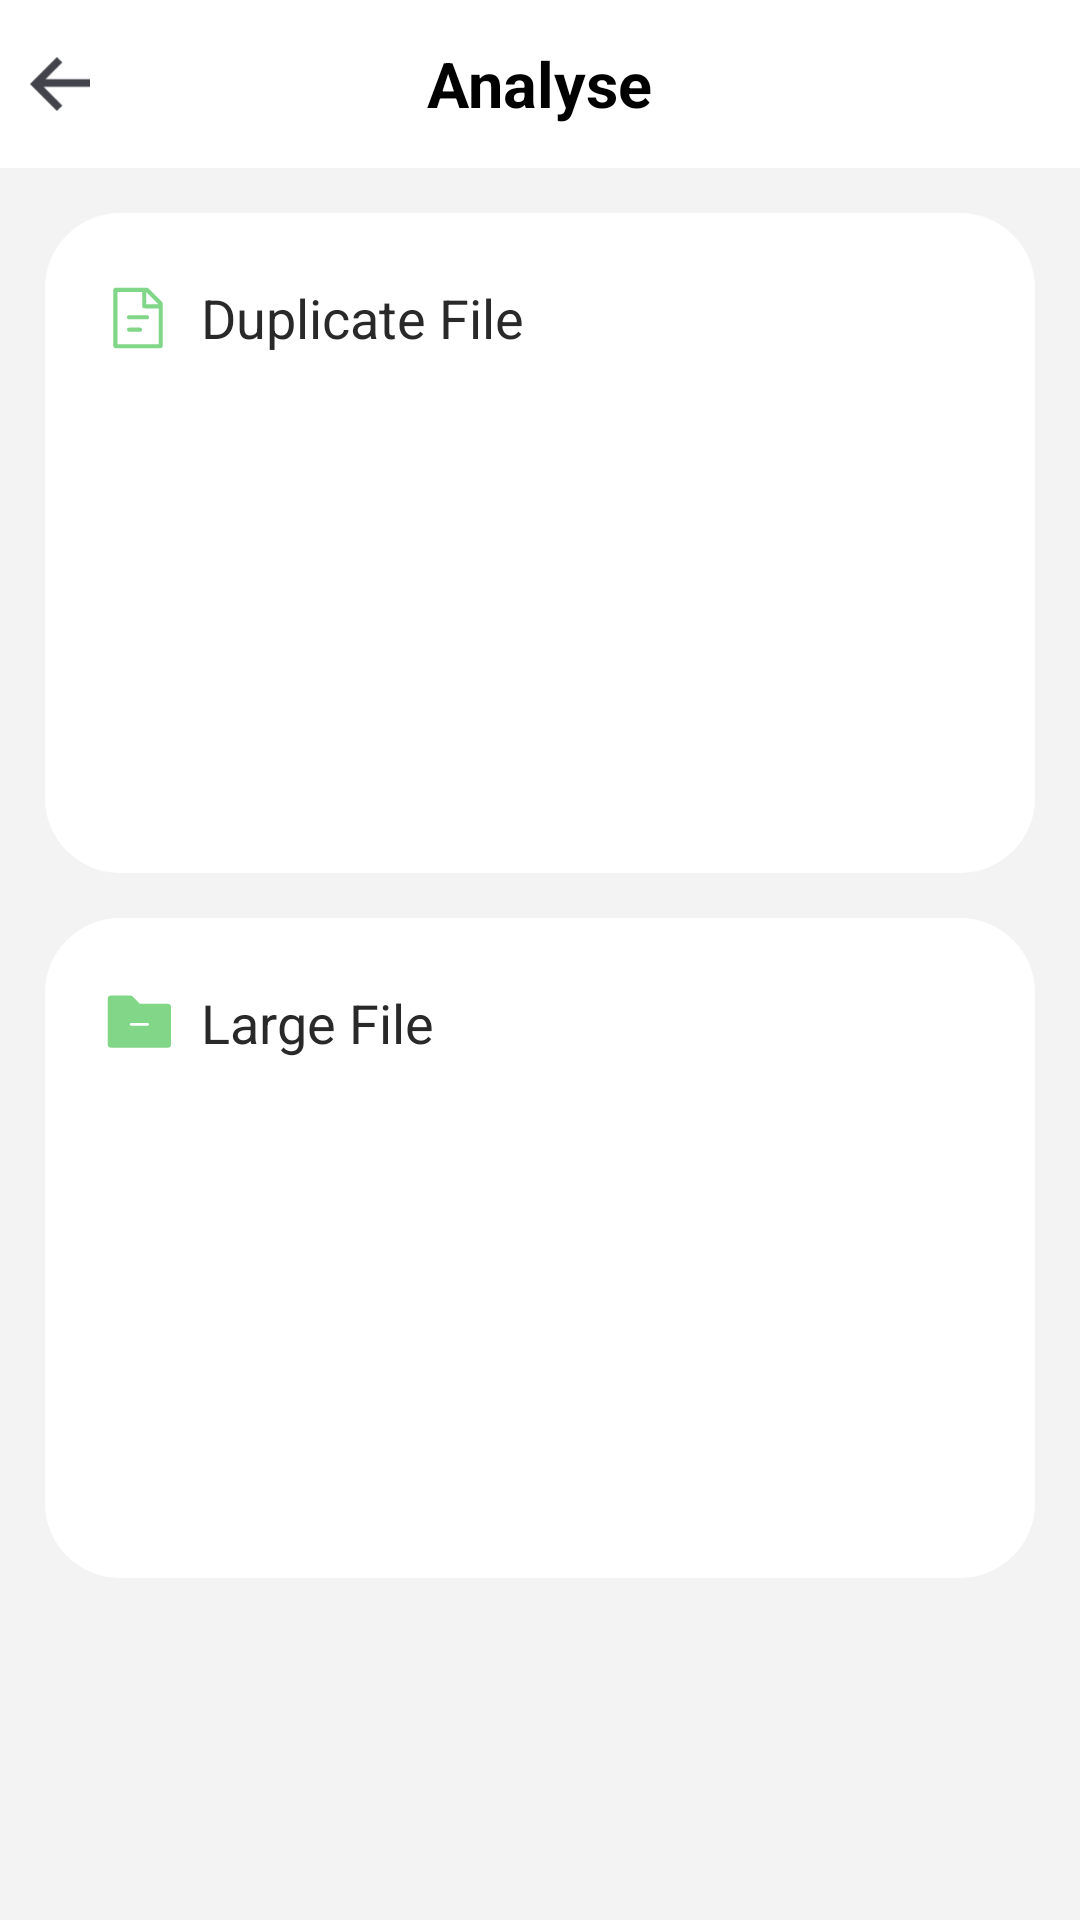

Android layout source for this screen:
<!-- AndroidManifest.xml: application theme Theme.TraceFileManager -->
<!-- res/layout/act_analyse.xml -->
<?xml version="1.0" encoding="utf-8"?>
<RelativeLayout xmlns:android="http://schemas.android.com/apk/res/android"
    xmlns:app="http://schemas.android.com/apk/res-auto"
    xmlns:tools="http://schemas.android.com/tools"
    android:layout_width="match_parent"
    android:layout_height="match_parent"
    android:background="#F3F3F3"
    android:fitsSystemWindows="true"
    tools:context=".ui.AnalyseAct">

    <RelativeLayout
        android:id="@+id/title_layout"
        android:layout_width="match_parent"
        android:layout_height="?android:attr/actionBarSize"
        android:background="#FFFFFF">

        <ImageView
            android:id="@+id/ic_back"
            android:layout_width="40dp"
            android:layout_height="40dp"
            android:layout_centerVertical="true"
            android:padding="10dp"
            android:src="@drawable/ic_back" />

        <TextView
            android:layout_width="wrap_content"
            android:layout_height="wrap_content"
            android:layout_centerInParent="true"
            android:text="Analyse"
            android:textColor="@color/black"
            android:textSize="21sp"
            android:textStyle="bold" />

    </RelativeLayout>

    <LinearLayout
        android:id="@+id/repetitive_layout"
        android:layout_width="match_parent"
        android:layout_height="220dp"
        android:layout_below="@+id/title_layout"
        android:layout_marginStart="15dp"
        android:layout_marginTop="15dp"
        android:layout_marginEnd="15dp"
        android:background="@drawable/layout_sharp"
        android:orientation="vertical"
        android:padding="10dp">

        <RelativeLayout
            android:layout_width="match_parent"
            android:layout_height="0dp"
            android:layout_weight="1">

            <ImageView
                android:id="@+id/ic_file"
                android:layout_width="22dp"
                android:layout_height="22dp"
                android:layout_centerVertical="true"
                android:layout_marginStart="10dp"
                android:src="@drawable/ic_document" />

            <TextView
                android:id="@+id/titles"
                android:layout_width="wrap_content"
                android:layout_height="wrap_content"
                android:layout_centerVertical="true"
                android:layout_marginStart="10dp"
                android:layout_toEndOf="@+id/ic_file"
                android:text="Duplicate File"
                android:textColor="#292929"
                android:textSize="18sp" />

            <TextView
                android:id="@+id/file_size"
                android:layout_width="wrap_content"
                android:layout_height="wrap_content"
                android:layout_centerVertical="true"
                android:layout_marginStart="13dp"
                android:layout_toEndOf="@+id/titles"
                android:textColor="#7794DD"
                android:textSize="18sp"
                android:textStyle="bold" />


        </RelativeLayout>

        <RelativeLayout
            android:layout_width="match_parent"
            android:layout_height="0dp"
            android:layout_weight="2">

            <ProgressBar
                android:id="@+id/preview_progressBar"
                android:layout_width="50dp"
                android:layout_height="50dp"
                android:layout_centerHorizontal="true"
                android:layout_centerVertical="true"

                />

            <androidx.recyclerview.widget.RecyclerView
                android:id="@+id/preview_recyclerView"
                android:layout_width="match_parent"
                android:layout_height="match_parent" />

            <TextView
                android:id="@+id/isPreviewEmpty"
                android:layout_width="wrap_content"
                android:layout_height="wrap_content"
                android:text="Empty"
                android:textSize="30sp"
                android:textColor="#535353"
                android:textStyle="bold"
                android:visibility="gone"
                android:layout_centerHorizontal="true"
                android:layout_centerVertical="true"/>
            

        </RelativeLayout>


        <RelativeLayout
            android:layout_width="match_parent"
            android:layout_height="0dp"
            android:layout_weight="1">

            <Button
                android:id="@+id/bt_more"
                android:layout_width="match_parent"
                android:layout_height="match_parent"
                android:layout_centerVertical="true"
                android:layout_marginTop="10dp"
                android:background="@drawable/bt_sharp"
                android:text="more"
                android:visibility="gone"
                android:textColor="#3070DF"
                android:textSize="18sp" />

        </RelativeLayout>

    </LinearLayout>

    <LinearLayout
        android:id="@+id/bagFile_layout"
        android:layout_width="match_parent"
        android:layout_height="220dp"
        android:layout_below="@+id/repetitive_layout"
        android:layout_marginTop="15dp"
        android:background="@drawable/layout_sharp"
        android:layout_marginStart="15dp"
        android:padding="10dp"
        android:orientation="vertical"
        android:layout_marginEnd="15dp">
        <RelativeLayout
            android:layout_width="match_parent"
            android:layout_height="0dp"
            android:layout_weight="1">

            <ImageView
                android:id="@+id/ic_files"
                android:layout_width="22dp"
                android:layout_height="22dp"
                android:layout_marginStart="10dp"
                android:src="@drawable/ic_file"
                android:layout_centerVertical="true"/>

            <TextView
                android:id="@+id/big_titles"
                android:layout_width="wrap_content"
                android:layout_height="wrap_content"
                android:layout_centerVertical="true"
                android:layout_marginStart="10dp"
                android:layout_toEndOf="@+id/ic_files"
                android:text="Large File"
                android:textColor="#292929"
                android:textSize="18sp" />

            <TextView
                android:id="@+id/big_file_size"
                android:layout_width="wrap_content"
                android:layout_height="wrap_content"
                android:layout_centerVertical="true"
                android:layout_marginStart="13dp"
                android:layout_toEndOf="@+id/big_titles"

                android:textColor="#7794DD"
                android:textSize="18sp"
                android:textStyle="bold" />


        </RelativeLayout>

        <RelativeLayout
            android:layout_width="match_parent"
            android:layout_height="0dp"
            android:layout_weight="2">
            <TextView
                android:id="@+id/isBigFileEmpty"
                android:layout_width="wrap_content"
                android:layout_height="wrap_content"
                android:text="Empty"
                android:textSize="30sp"
                android:textColor="#535353"
                android:textStyle="bold"
                android:visibility="gone"
                android:layout_centerHorizontal="true"
                android:layout_centerVertical="true"/>
            <ProgressBar
                android:id="@+id/bigFile_progressBar"
                android:layout_width="50dp"
                android:layout_height="50dp"
                android:layout_centerHorizontal="true"
                android:layout_centerVertical="true"

                />

            <androidx.recyclerview.widget.RecyclerView
                android:id="@+id/bigFile_recyclerView"
                android:layout_width="match_parent"
                android:layout_height="match_parent" />

        </RelativeLayout>



        <RelativeLayout
            android:layout_width="match_parent"
            android:layout_height="0dp"
            android:layout_weight="1">

            <Button
                android:id="@+id/bigFile_more"
                android:layout_width="match_parent"
                android:layout_height="match_parent"
                android:layout_centerVertical="true"
                android:layout_marginTop="10dp"
                android:background="@drawable/bt_sharp"
                android:text="more"
                android:visibility="gone"
                android:textColor="#3070DF"
                android:textSize="18sp" />

        </RelativeLayout>

    </LinearLayout>

</RelativeLayout>
<!-- resources referenced by this layout -->
<resources>
  <color name="black">#FF000000</color>
  <!-- drawable bt_sharp (drawable) -->
  <?xml version="1.0" encoding="UTF-8"?>
  <shape xmlns:android="http://schemas.android.com/apk/res/android" android:shape="rectangle" >
      
   
      
      <corners android:radius="15dp" />
      
      <solid android:color="#FFFFFF" />
      
      <stroke
          android:width="3px"
          android:color="#3070DF" >
      </stroke>
  
  </shape>
  <!-- drawable ic_back (drawable) -->
  <vector xmlns:android="http://schemas.android.com/apk/res/android"
      android:width="223.04688dp"
      android:height="200dp"
      android:viewportWidth="1142"
      android:viewportHeight="1024">
    <path
        android:pathData="M1142.77,421.48H295.47l318.64,-319.37L512,0 0,512l512,512 102.11,-102.11 -354.85,-355.58h883.51v-144.84z"
        android:fillColor="#42434B"/>
  </vector>
  <!-- drawable ic_document (drawable) -->
  <vector xmlns:android="http://schemas.android.com/apk/res/android"
      android:width="200dp"
      android:height="200dp"
      android:viewportWidth="1024"
      android:viewportHeight="1024">
    <path
        android:pathData="M650.67,42.67a32.28,32.28 0,0 1,14.59 3.52l1.41,0.77a36.22,36.22 0,0 1,4.2 2.88l0.53,0.45 1.47,1.34 214.19,214.19 0.66,0.7 0.17,0.19 -1.28,-1.34 1.77,1.92 0.7,0.85a33.64,33.64 0,0 1,1.88 2.6l0.75,1.26 0.77,1.39c2.26,4.39 3.52,9.34 3.52,14.61L896,938.67a42.67,42.67 0,0 1,-42.67 42.67L170.67,981.33a42.67,42.67 0,0 1,-42.67 -42.67L128,85.33a42.67,42.67 0,0 1,42.67 -42.67h480zM576,106.67L192,106.67v810.67h640L832,362.67L618.67,362.67a42.67,42.67 0,0 1,-42.67 -42.67L576,106.67zM544,661.33a32,32 0,0 1,0 64h-170.67a32,32 0,0 1,0 -64h170.67zM654.23,469.33c15.7,0 28.44,14.34 28.44,32s-12.74,32 -28.44,32L369.77,533.33C354.07,533.33 341.33,519 341.33,501.33s12.74,-32 28.44,-32h284.46zM640,109.25L640,298.67h189.42L640,109.25z"
        android:fillColor="#81d687"/>
  </vector>
  <!-- drawable ic_file (drawable) -->
  <vector xmlns:android="http://schemas.android.com/apk/res/android"
      android:width="200dp"
      android:height="200dp"
      android:viewportWidth="1024"
      android:viewportHeight="1024">
    <path
        android:pathData="M970.67,213.33H546.59a10.57,10.57 0,0 1,-7.54 -3.13L429.79,100.95A52.99,52.99 0,0 0,392.08 85.33H96a53.39,53.39 0,0 0,-53.33 53.33v704a53.39,53.39 0,0 0,53.33 53.33h874.67a53.39,53.39 0,0 0,53.33 -53.33V266.67a53.39,53.39 0,0 0,-53.33 -53.33zM661.33,554.67H405.33a21.33,21.33 0,0 1,0 -42.67h256a21.33,21.33 0,0 1,0 42.67z"
        android:fillColor="#81d687"/>
  </vector>
  <!-- drawable layout_sharp (drawable) -->
  <?xml version="1.0" encoding="UTF-8"?>
  <shape xmlns:android="http://schemas.android.com/apk/res/android" android:shape="rectangle" >
      
   
      
      <corners android:radius="25dp" />
      
      <solid android:color="#FFFFFF" />
      
      
  
  </shape>
  <style name="Theme.TraceFileManager" parent="Theme.MaterialComponents.DayNight.NoActionBar.Bridge">
          
          <item name="colorPrimary">@color/purple_500</item>
          <item name="colorPrimaryVariant">@color/purple_700</item>
          <item name="colorOnPrimary">@color/white</item>
          
          <item name="colorSecondary">@color/teal_200</item>
          <item name="colorSecondaryVariant">@color/teal_700</item>
          <item name="colorOnSecondary">@color/black</item>
  
          
          <item name="android:statusBarColor">@android:color/transparent</item>
  
          
          <item name="android:windowTranslucentNavigation">true</item>
  
          <item name="android:windowDrawsSystemBarBackgrounds">true</item>
  
          <item name="android:windowLightStatusBar" tools:targetApi="m">true</item>
      </style>
  <color name="purple_500">#FF6200EE</color>
  <color name="purple_700">#FF3700B3</color>
  <color name="white">#FFFFFFFF</color>
  <color name="teal_200">#FF03DAC5</color>
  <color name="teal_700">#FF018786</color>
</resources>
